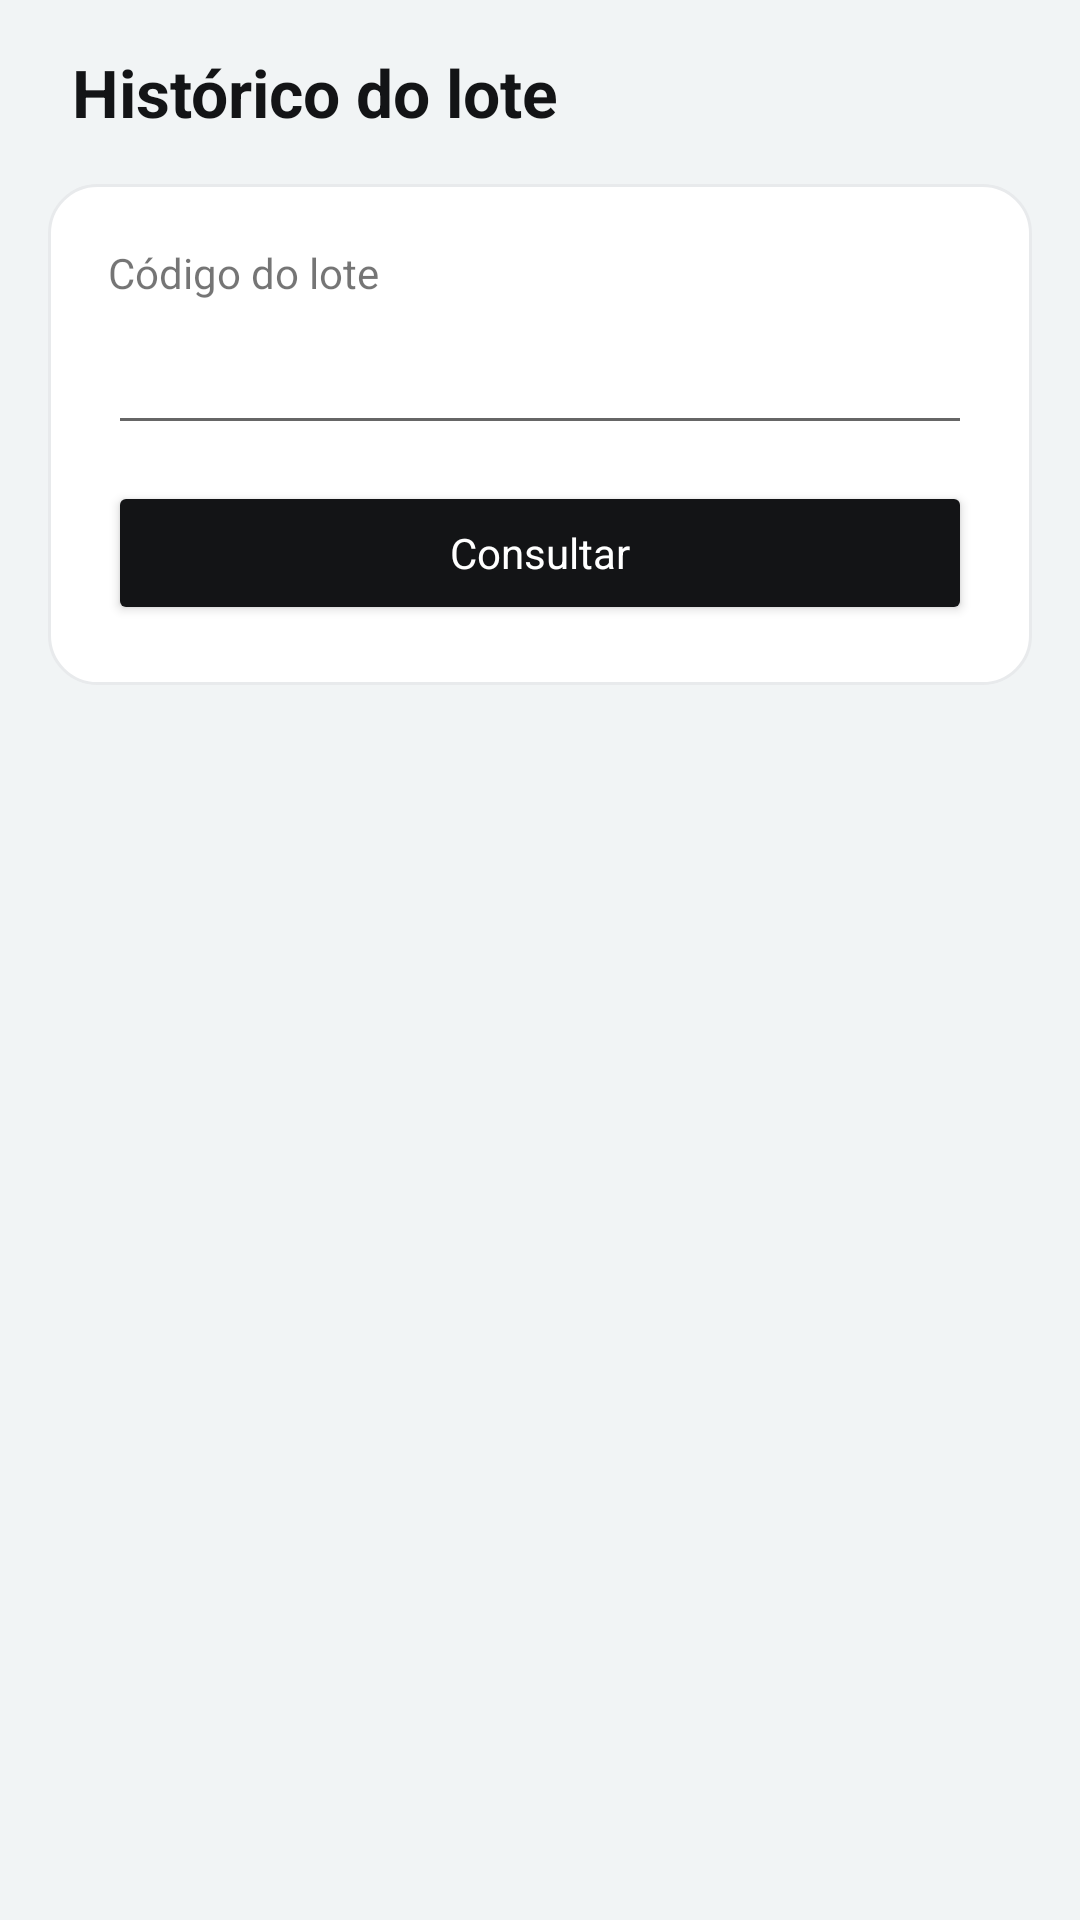

Android layout source for this screen:
<!-- AndroidManifest.xml: application theme AppTheme -->
<!-- res/layout/activity_historico.xml -->
<LinearLayout xmlns:android="http://schemas.android.com/apk/res/android"
    android:id="@+id/tela" android:layout_width="match_parent" android:layout_height="match_parent"
    android:orientation="vertical">
    <LinearLayout android:layout_width="match_parent" android:layout_height="wrap_content"
        android:orientation="vertical" android:paddingHorizontal="16dp" android:paddingTop="16dp">
        <TextView android:layout_width="match_parent" android:layout_height="wrap_content"
            android:paddingHorizontal="8dp" android:text="@string/historico" android:textColor="#131416"
            android:textSize="22sp" android:textStyle="bold" android:accessibilityHeading="true" />
        <LinearLayout android:layout_width="match_parent" android:layout_height="wrap_content"
            android:layout_marginTop="16dp" android:orientation="vertical"
            android:background="@drawable/folha" android:padding="20dp">
            <TextView android:layout_width="match_parent" android:layout_height="wrap_content"
                android:labelFor="@id/codigo" android:text="@string/codigo_lote" />
            <EditText android:id="@+id/codigo" android:layout_width="match_parent"
                android:layout_height="wrap_content" android:fontFamily="monospace"
                android:imeOptions="actionSearch" android:importantForAutofill="no"
                android:inputType="textNoSuggestions" android:maxLength="64"
                android:minHeight="48dp" />
            <Button android:id="@+id/consultar" android:layout_width="match_parent"
                android:layout_height="wrap_content" android:layout_marginTop="12dp"
                android:backgroundTint="#131416" android:textColor="#FFFFFF"
                android:text="@string/consultar" android:textAllCaps="false" />
        </LinearLayout>
        <TextView android:id="@+id/situacao" android:layout_width="match_parent"
            android:layout_height="wrap_content" android:layout_marginTop="16dp"
            android:paddingHorizontal="8dp" android:textColor="#131416" android:textSize="16sp"
            android:textStyle="bold" android:accessibilityLiveRegion="polite" android:visibility="gone" />
        <Button android:id="@+id/reprovar" android:layout_width="match_parent"
            android:layout_height="wrap_content" android:layout_marginTop="8dp"
            android:backgroundTint="#B3261E" android:textColor="#FFFFFF"
            android:text="@string/reprovar_lote" android:textAllCaps="false" android:visibility="gone" />
        <TextView android:id="@+id/vazio" android:layout_width="match_parent"
            android:layout_height="wrap_content" android:layout_marginTop="8dp"
            android:paddingHorizontal="8dp" android:text="@string/historico_vazio"
            android:textColor="#5D5F60" android:visibility="gone" />
    </LinearLayout>
    <androidx.recyclerview.widget.RecyclerView android:id="@+id/eventos"
        android:layout_width="match_parent" android:layout_height="0dp" android:layout_weight="1"
        android:clipToPadding="false" android:paddingHorizontal="16dp" android:paddingBottom="16dp" />
</LinearLayout>
<!-- resources referenced by this layout -->
<resources>
  <!-- drawable folha (drawable) -->
  <shape xmlns:android="http://schemas.android.com/apk/res/android">
      <solid android:color="#FFFFFF" />
      <stroke android:width="1dp" android:color="#E8EAEC" />
      <corners android:radius="16dp" />
  </shape>
  <string name="codigo_lote">Código do lote</string>
  <string name="consultar">Consultar</string>
  <string name="historico">Histórico do lote</string>
  <string name="historico_vazio">Nenhuma etapa registrada para este lote.</string>
  <string name="reprovar_lote">Reprovar lote</string>
  <style name="AppTheme" parent="android:style/Theme.Material.Light.NoActionBar">
          <item name="android:fontFamily">sans-serif</item>
          <item name="android:colorAccent">#1B6C80</item>
          <item name="android:windowLightStatusBar">true</item>
          <item name="android:windowLightNavigationBar">true</item>
          <item name="android:windowBackground">#F1F4F5</item>
      </style>
</resources>
